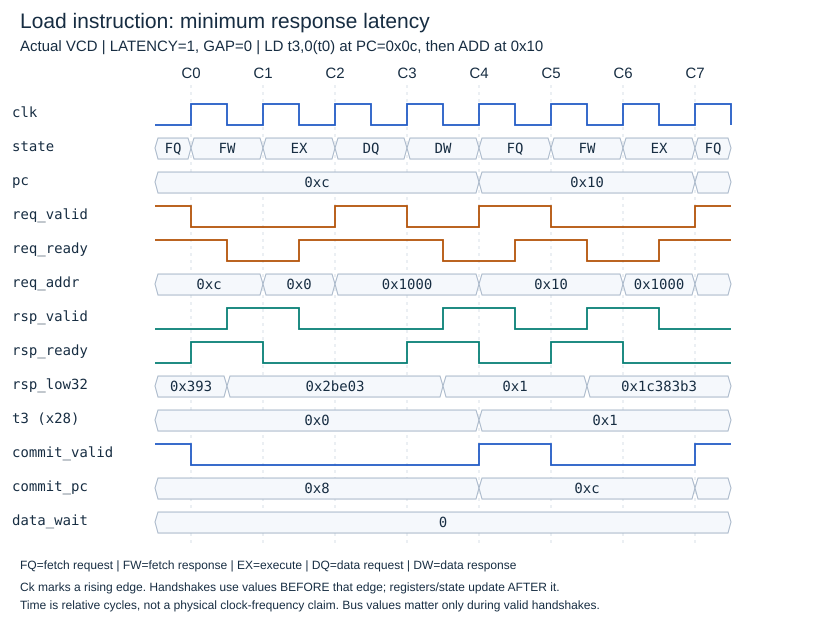

Values plotted in this chart, from the file beside it:
edge, pre_clk, pre_state, pre_pc, pre_req_valid, pre_req_ready, pre_req_addr, pre_rsp_valid, pre_rsp_ready, pre_rsp_rdata, pre_regs[28], pre_commit_valid, pre_commit_pc, pre_data_wait, post_state, post_pc, post_regs[28], post_commit_valid, post_commit_pc, post_data_wait
0, 0, 0, 12, 1, 1, 12, 0, 0, 915, 0, 1, 8, 0, 1, 12, 0, 0, 8, 0
1, 0, 1, 12, 0, 0, 12, 1, 1, 179715, 0, 0, 8, 0, 2, 12, 0, 0, 8, 0
2, 0, 2, 12, 0, 1, 0, 0, 0, 179715, 0, 0, 8, 0, 3, 12, 0, 0, 8, 0
3, 0, 3, 12, 1, 1, 4096, 0, 0, 179715, 0, 0, 8, 0, 4, 12, 0, 0, 8, 0
4, 0, 4, 12, 0, 0, 4096, 1, 1, 1, 0, 0, 8, 0, 0, 16, 1, 1, 12, 0
5, 0, 0, 16, 1, 1, 16, 0, 0, 1, 1, 1, 12, 0, 1, 16, 1, 0, 12, 0
6, 0, 1, 16, 0, 0, 16, 1, 1, 29590451, 1, 0, 12, 0, 2, 16, 1, 0, 12, 0
7, 0, 2, 16, 0, 1, 4096, 0, 0, 29590451, 1, 0, 12, 0, 0, 20, 1, 1, 16, 0
